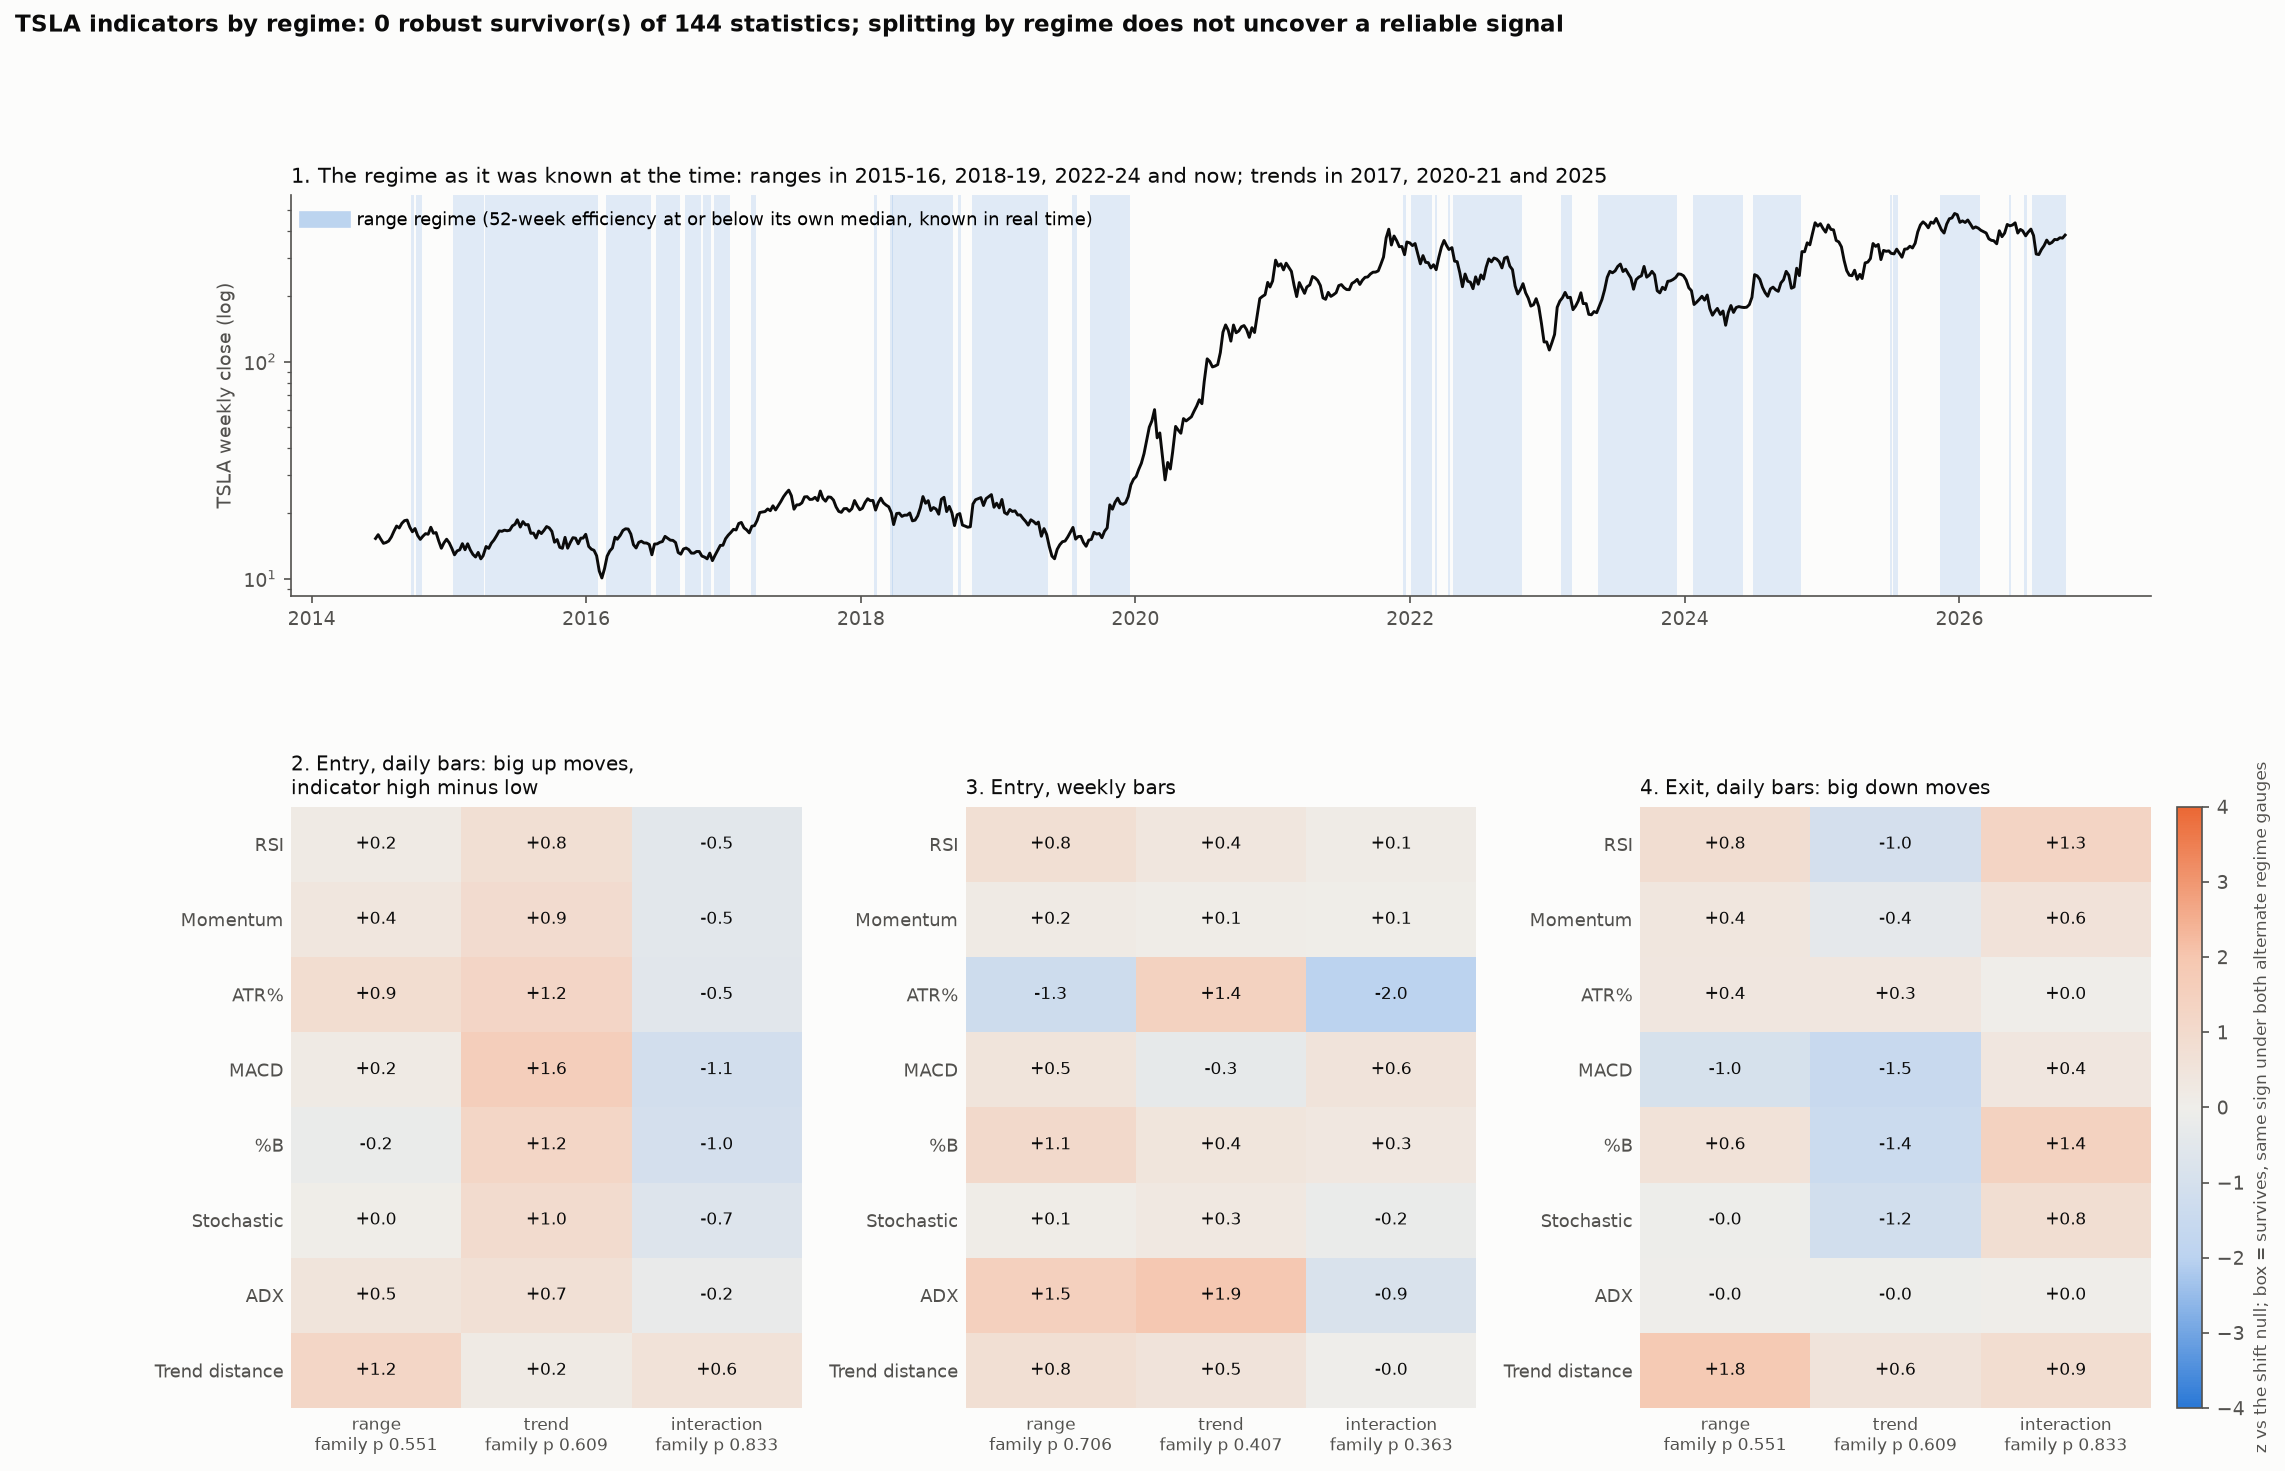

Values plotted in this chart, from the file beside it:
timeframe, family, indicator, statistic, value, z, p raw, p family (step-down), alt ADX, alt SMA slope, same sign both alternates, n range, n trend, null draws, survivor, robust, hypothesis
daily, range, RSI, S1 direction (mean R high - low), 0.003345, 0.2055, 0.8412, 1.0, 0.01861, 0.003589, True, 1506, 1582, 1000, False, False, 
daily, range, RSI, S2 entry (P(UP) high - low), 0.009617, 0.1962, 0.8591, 1.0, 0.02142, 0.002319, True, 1506, 1582, 1000, False, False, contradicts H-range
daily, range, RSI, S3 exit (P(DOWN) high - low), 0.04125, 0.8329, 0.4016, 0.992, -0.04217, 0.03326, False, 1506, 1582, 1000, False, False, matches H-range
daily, range, Momentum, S1 direction (mean R high - low), 0.006811, 0.4276, 0.6513, 1.0, 0.0125, 0.002865, True, 1506, 1582, 1000, False, False, 
daily, range, Momentum, S2 entry (P(UP) high - low), 0.01809, 0.3781, 0.7093, 1.0, 0.03304, 0.01489, True, 1506, 1582, 1000, False, False, 
daily, range, Momentum, S3 exit (P(DOWN) high - low), 0.02029, 0.3939, 0.6513, 1.0, -0.02334, 0.04086, False, 1506, 1582, 1000, False, False, 
daily, range, ATR%, S1 direction (mean R high - low), 0.003599, 0.1843, 0.8631, 1.0, -0.005607, 0.02105, False, 1506, 1582, 1000, False, False, 
daily, range, ATR%, S2 entry (P(UP) high - low), 0.04118, 0.8586, 0.3846, 0.992, 0.02955, 0.1178, True, 1506, 1582, 1000, False, False, 
daily, range, ATR%, S3 exit (P(DOWN) high - low), 0.01724, 0.3681, 0.7323, 1.0, 0.02868, -0.03603, False, 1506, 1582, 1000, False, False, 
daily, range, MACD, S1 direction (mean R high - low), 0.01416, 0.8344, 0.4136, 0.992, 0.008873, 0.005327, True, 1506, 1582, 1000, False, False, 
daily, range, MACD, S2 entry (P(UP) high - low), 0.0111, 0.1829, 0.8681, 1.0, 0.01197, 0.008189, True, 1506, 1582, 1000, False, False, 
daily, range, MACD, S3 exit (P(DOWN) high - low), -0.05312, -0.9631, 0.3367, 0.971, -0.03853, -0.01916, True, 1506, 1582, 1000, False, False, 
daily, range, %B, S1 direction (mean R high - low), 0.001353, 0.07296, 0.9461, 1.0, 0.01179, 0.001385, True, 1506, 1582, 1000, False, False, 
daily, range, %B, S2 entry (P(UP) high - low), -0.00823, -0.1686, 0.8631, 1.0, -0.002579, -0.007893, True, 1506, 1582, 1000, False, False, matches H-range
daily, range, %B, S3 exit (P(DOWN) high - low), 0.02913, 0.5969, 0.5345, 1.0, -0.03238, 0.03456, False, 1506, 1582, 1000, False, False, matches H-range
daily, range, Stochastic, S1 direction (mean R high - low), 0.00586, 0.3804, 0.6743, 1.0, 0.007258, 0.004125, True, 1506, 1582, 1000, False, False, 
daily, range, Stochastic, S2 entry (P(UP) high - low), 0.001586, 0.03679, 0.97, 1.0, -0.002109, 0.002123, False, 1506, 1582, 1000, False, False, contradicts H-range
daily, range, Stochastic, S3 exit (P(DOWN) high - low), -0.001879, -0.03549, 0.974, 1.0, -0.01591, 0.01274, False, 1506, 1582, 1000, False, False, contradicts H-range
daily, range, ADX, S1 direction (mean R high - low), 0.006787, 0.4326, 0.6623, 1.0, 0.004112, 0.03132, True, 1506, 1582, 1000, False, False, 
daily, range, ADX, S2 entry (P(UP) high - low), 0.02244, 0.4959, 0.6254, 1.0, 0.01721, 0.06975, True, 1506, 1582, 1000, False, False, 
daily, range, ADX, S3 exit (P(DOWN) high - low), -0.004192, -0.03029, 0.977, 1.0, -0.001375, -0.07551, True, 1506, 1582, 1000, False, False, 
daily, range, Trend distance, S1 direction (mean R high - low), 0.002689, 0.2102, 0.8591, 1.0, 0.01699, 0.003292, True, 1506, 1582, 1000, False, False, 
daily, range, Trend distance, S2 entry (P(UP) high - low), 0.07528, 1.2, 0.2797, 0.9061, 0.08178, 0.02343, True, 1506, 1582, 1000, False, False, 
daily, range, Trend distance, S3 exit (P(DOWN) high - low), 0.1021, 1.826, 0.05295, 0.5514, 0.03412, 0.07551, True, 1506, 1582, 1000, False, False, 
daily, trend, RSI, S1 direction (mean R high - low), 0.02434, 1.224, 0.2308, 0.9031, 0.003294, 0.02123, True, 1506, 1582, 1000, False, False, 
daily, trend, RSI, S2 entry (P(UP) high - low), 0.04785, 0.7723, 0.4056, 0.994, 0.01858, 0.04593, True, 1506, 1582, 1000, False, False, 
daily, trend, RSI, S3 exit (P(DOWN) high - low), -0.0589, -1.048, 0.3387, 0.95, 0.03278, -0.04404, False, 1506, 1582, 1000, False, False, 
daily, trend, Momentum, S1 direction (mean R high - low), 0.02234, 1.145, 0.2557, 0.9211, 0.01561, 0.02297, True, 1506, 1582, 1000, False, False, 
daily, trend, Momentum, S2 entry (P(UP) high - low), 0.05572, 0.9265, 0.3506, 0.97, 0.03238, 0.04936, True, 1506, 1582, 1000, False, False, matches H-trend
daily, trend, Momentum, S3 exit (P(DOWN) high - low), -0.02116, -0.4019, 0.7103, 0.999, 0.02706, -0.03486, False, 1506, 1582, 1000, False, False, 
daily, trend, ATR%, S1 direction (mean R high - low), 0.001614, 0.09832, 0.9231, 1.0, 0.007866, -0.01144, False, 1506, 1582, 1000, False, False, 
daily, trend, ATR%, S2 entry (P(UP) high - low), 0.07852, 1.247, 0.2148, 0.9031, 0.05145, 0.01788, True, 1506, 1582, 1000, False, False, 
daily, trend, ATR%, S3 exit (P(DOWN) high - low), 0.01576, 0.349, 0.7173, 0.999, -0.0223, 0.05964, False, 1506, 1582, 1000, False, False, 
daily, trend, MACD, S1 direction (mean R high - low), 0.03118, 1.524, 0.1319, 0.7822, 0.04469, 0.03732, True, 1506, 1582, 1000, False, False, 
daily, trend, MACD, S2 entry (P(UP) high - low), 0.09398, 1.594, 0.1199, 0.7393, 0.1255, 0.09107, True, 1506, 1582, 1000, False, False, matches H-trend
daily, trend, MACD, S3 exit (P(DOWN) high - low), -0.08019, -1.528, 0.1309, 0.7822, -0.1039, -0.1065, True, 1506, 1582, 1000, False, False, 
daily, trend, %B, S1 direction (mean R high - low), 0.03404, 1.774, 0.07093, 0.6094, 0.02758, 0.03097, True, 1506, 1582, 1000, False, False, 
daily, trend, %B, S2 entry (P(UP) high - low), 0.07077, 1.219, 0.2278, 0.9031, 0.08462, 0.06258, True, 1506, 1582, 1000, False, False, 
daily, trend, %B, S3 exit (P(DOWN) high - low), -0.07412, -1.402, 0.1608, 0.8292, -0.0118, -0.06922, True, 1506, 1582, 1000, False, False, 
daily, trend, Stochastic, S1 direction (mean R high - low), 0.02897, 1.483, 0.1289, 0.7892, 0.03318, 0.02947, True, 1506, 1582, 1000, False, False, 
daily, trend, Stochastic, S2 entry (P(UP) high - low), 0.05607, 0.9679, 0.3516, 0.959, 0.0757, 0.05388, True, 1506, 1582, 1000, False, False, 
daily, trend, Stochastic, S3 exit (P(DOWN) high - low), -0.06102, -1.162, 0.2398, 0.9181, -0.05639, -0.06958, True, 1506, 1582, 1000, False, False, 
daily, trend, ADX, S1 direction (mean R high - low), 0.006439, 0.3112, 0.7742, 0.999, 0.007575, -0.01041, False, 1506, 1582, 1000, False, False, 
daily, trend, ADX, S2 entry (P(UP) high - low), 0.04183, 0.706, 0.4965, 0.994, 0.03491, 0.01281, True, 1506, 1582, 1000, False, False, matches H-trend
daily, trend, ADX, S3 exit (P(DOWN) high - low), -0.004265, -0.03311, 0.979, 1.0, -0.01937, 0.04655, False, 1506, 1582, 1000, False, False, 
daily, trend, Trend distance, S1 direction (mean R high - low), 0.003731, 0.223, 0.8012, 1.0, -0.03391, 0.00301, False, 1506, 1582, 1000, False, False, 
daily, trend, Trend distance, S2 entry (P(UP) high - low), 0.01594, 0.2017, 0.8691, 1.0, -0.1069, 0.05792, False, 1506, 1582, 1000, False, False, matches H-trend
daily, trend, Trend distance, S3 exit (P(DOWN) high - low), 0.03826, 0.5504, 0.5624, 0.996, 0.1059, 0.06073, True, 1506, 1582, 1000, False, False, 
daily, interaction, RSI, S1 direction (mean R high - low), -0.021, -0.8458, 0.3926, 0.996, 0.01531, -0.01764, False, 1506, 1582, 1000, False, False, 
daily, interaction, RSI, S2 entry (P(UP) high - low), -0.03824, -0.4723, 0.6034, 1.0, 0.002849, -0.04361, False, 1506, 1582, 1000, False, False, 
daily, interaction, RSI, S3 exit (P(DOWN) high - low), 0.1001, 1.31, 0.1648, 0.8841, -0.07494, 0.0773, False, 1506, 1582, 1000, False, False, 
daily, interaction, Momentum, S1 direction (mean R high - low), -0.01553, -0.6475, 0.4905, 0.999, -0.003104, -0.02011, True, 1506, 1582, 1000, False, False, 
daily, interaction, Momentum, S2 entry (P(UP) high - low), -0.03763, -0.4899, 0.6134, 1.0, 0.0006579, -0.03447, False, 1506, 1582, 1000, False, False, 
daily, interaction, Momentum, S3 exit (P(DOWN) high - low), 0.04144, 0.5767, 0.5415, 1.0, -0.05039, 0.07572, False, 1506, 1582, 1000, False, False, 
daily, interaction, ATR%, S1 direction (mean R high - low), 0.001985, 0.05425, 0.96, 1.0, -0.01347, 0.03249, False, 1506, 1582, 1000, False, False, 
daily, interaction, ATR%, S2 entry (P(UP) high - low), -0.03733, -0.534, 0.5724, 1.0, -0.0219, 0.09991, False, 1506, 1582, 1000, False, False, 
daily, interaction, ATR%, S3 exit (P(DOWN) high - low), 0.001485, 0.019, 0.981, 1.0, 0.05099, -0.09567, False, 1506, 1582, 1000, False, False, 
daily, interaction, MACD, S1 direction (mean R high - low), -0.01702, -0.6689, 0.4975, 0.999, -0.03582, -0.032, True, 1506, 1582, 1000, False, False, 
daily, interaction, MACD, S2 entry (P(UP) high - low), -0.08288, -1.095, 0.2737, 0.962, -0.1136, -0.08289, True, 1506, 1582, 1000, False, False, 
daily, interaction, MACD, S3 exit (P(DOWN) high - low), 0.02706, 0.3602, 0.7143, 1.0, 0.06537, 0.08734, True, 1506, 1582, 1000, False, False, 
... 84 more rows
